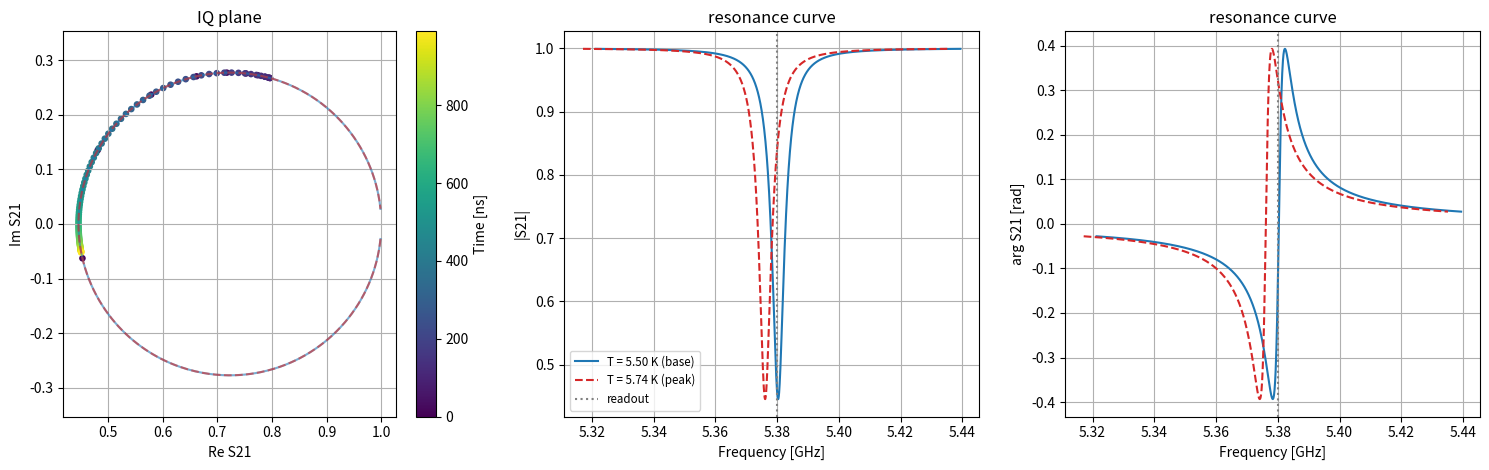
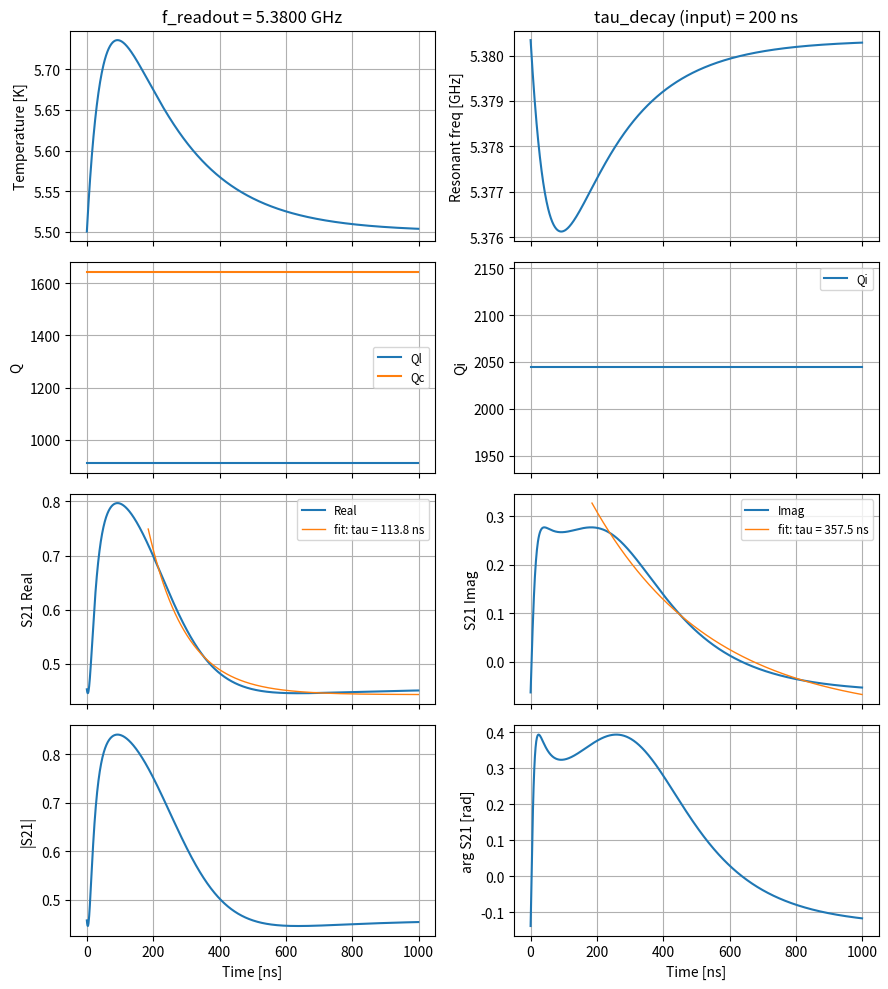
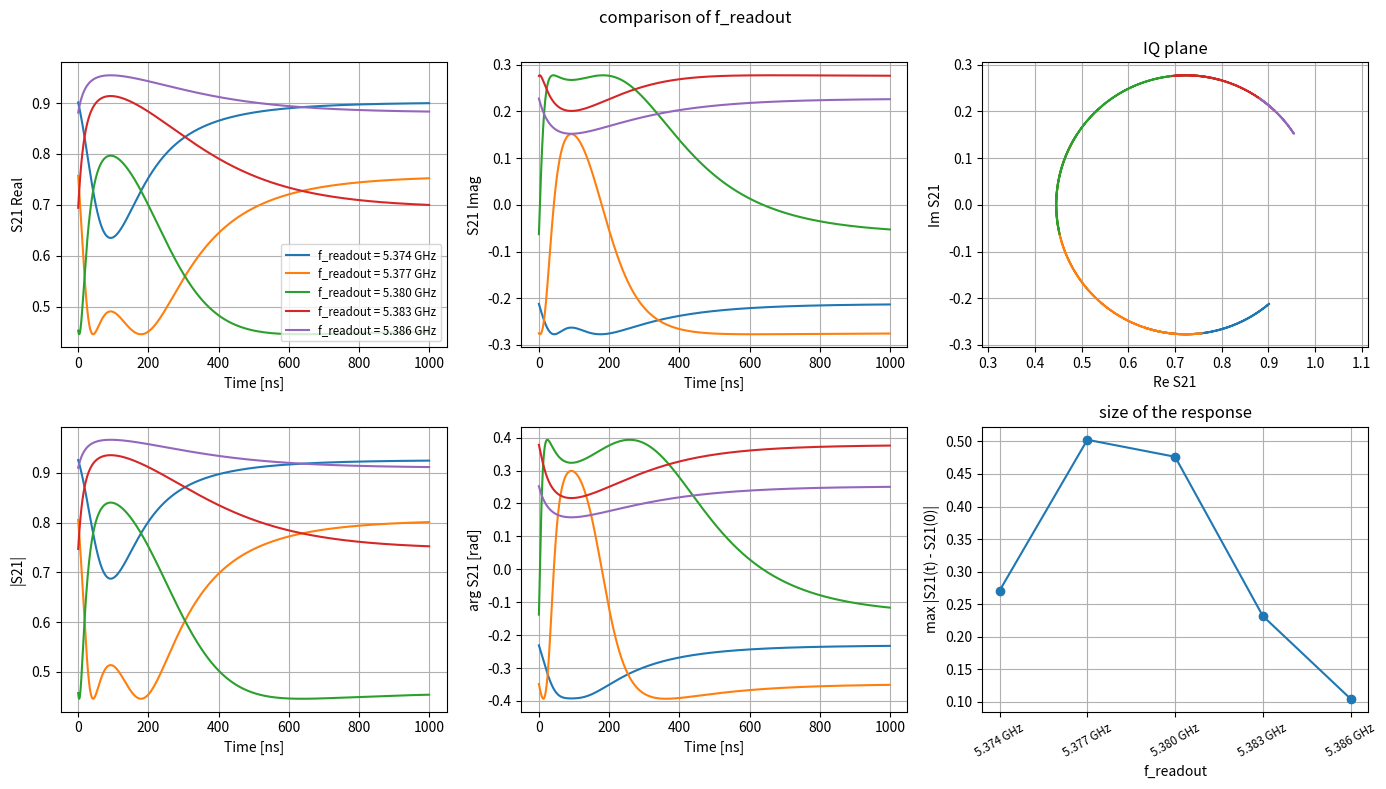
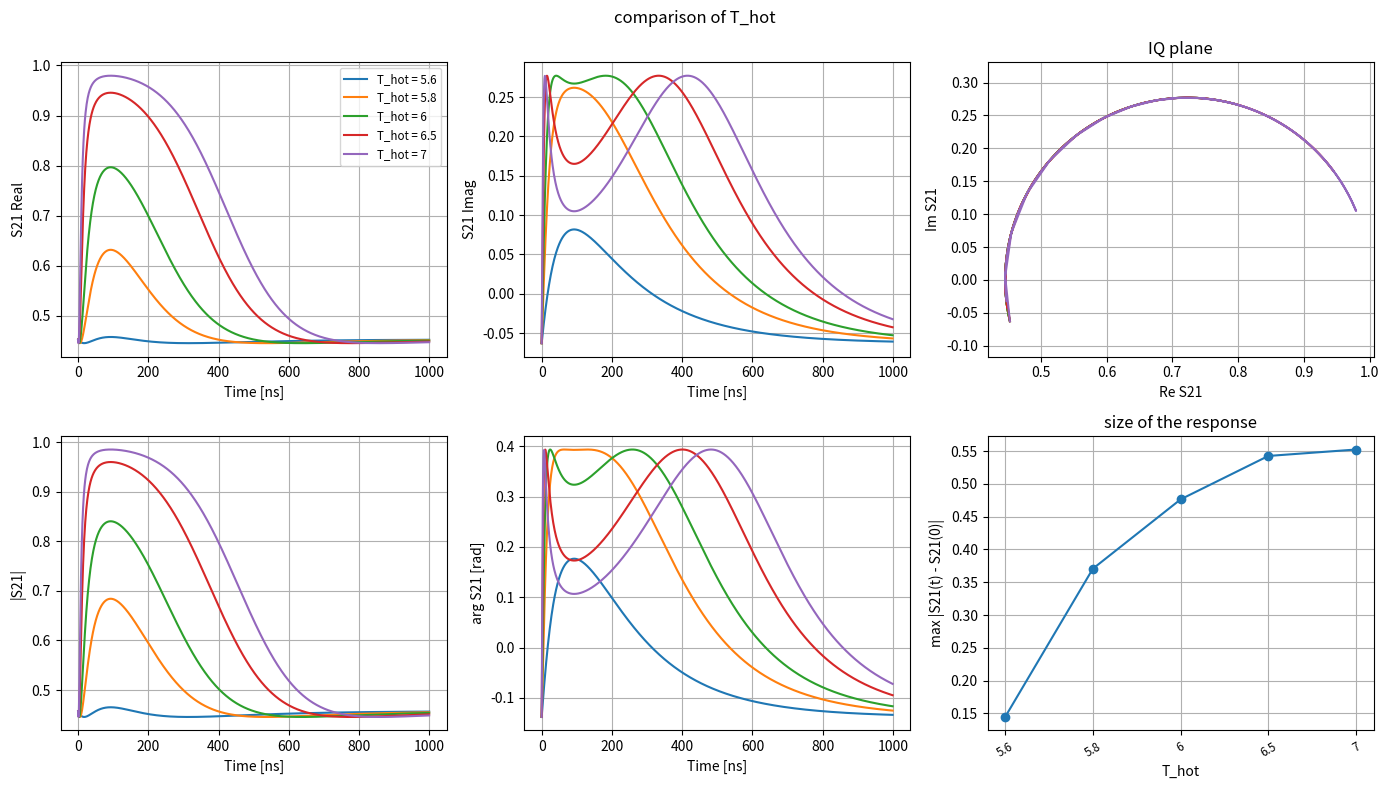

The matplotlib source for these figures, in order:
"""KID の応答 toy MC (サンプルマクロ 1)

温度パルスで共振周波数が動くと、固定した読み出し周波数での S21 が時間とともに
どう変わるかを、理想的な S21 の式から計算して、プロットします。
パラメータを変えて、結果を並べて比べることもできます。

    python 01_kid_response_toymc.py              # 下の SETTINGS のまま実行
    python 01_kid_response_toymc.py 6.0 5.5      # パルスの温度 T_hot と定常温度 T_base を指定

このファイル 1 つだけで動きます (numpy, scipy, matplotlib が必要)。
使い方: 下の 1. の値を書き換えて、もう一度実行してください。


やっていること
--------------
1. 温度パルス T(t) を作る:     T_base から立ち上がり (tau_rise)、元に戻る (tau_decay)
2. 共振周波数 fr(T) を決める:  温度が上がると fr は下がる
3. S21(t) を計算する:         読み出し周波数 f_readout での、理想的な notch 共振器の S21

出てくる図
----------
図 1  共振曲線と、S21 が IQ 平面で描く軌跡
図 2  温度・共振周波数・S21 の時間変化 (減衰時間の当てはめつき)
図 3〜  COMPARISONS で指定したパラメータを変えて、応答を重ねて比較したもの


見どころ
--------
* 読み出し周波数が共振のどこにあるかで、応答の向きと大きさが変わる (図 1 と、f_readout の比較)。
* パルスが大きいと、S21 の応答は温度に比例しない。減衰時間の当てはめ結果が、
  入力の tau_decay (200 ns) と違ってくる (図 2 の tau と、T_hot の比較)。
  当てはめが指数関数的な減衰にならないときは "not an exponential decay" と表示する。
"""
import sys
import warnings

import matplotlib.pyplot as plt
import numpy as np
from scipy.optimize import OptimizeWarning, curve_fit


# =============================================================================
# 1. ここを書き換えて遊ぶ
# =============================================================================
SETTINGS = {
    # --- 温度パルス ---
    'T_base': 5.5,         # [K]  パルスが来る前 (と、十分たった後) の温度
    'T_hot': 6.0,          # [K]  パルスの大きさを決める温度 (実際のピークはこれより低い)
    'tau_rise': 50.0,      # [ns] 立ち上がりの時定数
    'tau_decay': 200.0,    # [ns] 減衰の時定数

    # --- 読み出し ---
    'f_readout': 5.38e9,   # [Hz] 読み出し周波数 (T_base での共振周波数 5.3803 GHz の近く)

    # --- 共振器: S21 の式のパラメータ ---
    'Ql': None,            # 負荷 Q。None なら T_base での値 Ql_T(T_base) を使う
    'Qc': None,            # 結合 Q。None なら T_base での値 Qc_T(T_base) を使う
    'phi': 0.0,            # [rad] 共振曲線の非対称性
    'a': 1.0,              # 全体の振幅
    'alpha': 0.0,          # [rad] 全体の位相
    'cable_delay': 0.0,    # [s]   ケーブルの遅延 (周波数に比例して位相が回る)

    # --- True にすると、温度で Ql, Qc も変わる (上の Ql, Qc の指定は無視される) ---
    'q_changes_with_T': False,
}

# 比べたいパラメータを (名前, 値のリスト) で書く。1 つにつき 1 枚の図ができる。
# 名前は SETTINGS のキーのどれでもよい。行を足したり消したりしてよい。
COMPARISONS = [
    ('f_readout', [5.374e9, 5.377e9, 5.380e9, 5.383e9, 5.386e9]),  # 読み出し周波数
    ('T_hot', [5.6, 5.8, 6.0, 6.5, 7.0]),                          # パルスの大きさ
    # ('q_changes_with_T', [False, True]),                         # Q も動くと?
    # ('phi', [-0.5, 0.0, 0.5]),                                   # 共振曲線が非対称だと?
]

# 素子の性質 (温度依存性のモデル)
FR0 = 5.4e9           # [Hz] 温度が 0 K のときの共振周波数
T_CRITICAL = 9.2      # [K]  超伝導転移温度
ALPHA_KINETIC = 0.05  # 運動インダクタンス比 (大きいほど、温度で fr が大きく動く)

N_POINTS = 1000       # 時間の点の数 (1 点 = 1 ns)


# =============================================================================
# 2. 理想的な S21 と、温度依存性のモデル
# =============================================================================
def s21_notch(f, fr, Ql, Qc, phi=0.0, a=1.0, alpha=0.0, tau=0.0):
    """notch 型共振器の理想的な S21 (複素数)。f は配列でもよい。

        S21 = a e^{i alpha} e^{-2 pi i f tau} * (1 - (Ql/|Qc|) e^{i phi} / (1 + 2 i Ql (f/fr - 1)))

    f: 周波数 [Hz]   fr: 共振周波数 [Hz]   Ql: 負荷 Q   Qc: 結合 Q
    phi: 非対称性 [rad]   a: 振幅   alpha: 位相 [rad]   tau: ケーブル遅延 [s]
    """
    envelope = a * np.exp(1j * alpha) * np.exp(-2j * np.pi * f * tau)
    resonance = (Ql / np.abs(Qc) * np.exp(1j * phi)) / (1 + 2j * Ql * (f / fr - 1))
    return envelope * (1 - resonance)


def fr_T(T):
    """共振周波数 [Hz]。温度 T [K] が上がると下がる。"""
    return FR0 / np.sqrt(1 - ALPHA_KINETIC + ALPHA_KINETIC / (1 - (T / T_CRITICAL) ** 4))


def Ql_T(T):
    """負荷 Q の温度依存 (この素子の測定に合わせた式)。1 より小さくはならない。"""
    value = 2.06e3 - 1.28e2 * T - 1.47e1 * T ** 2
    return np.where(value > 1.0, value, 1.0)


def Qc_T(T):
    """結合 Q の温度依存 (この素子の測定に合わせた式)。"""
    return 1.6e3 + 3.5e2 * np.log(1 + np.exp((T - 6.2) / 0.35))


def Qi_from(Ql, Qc):
    """内部 Q。 1/Ql = 1/Qi + 1/Qc より。"""
    return 1 / (1 / Ql - 1 / Qc)


# =============================================================================
# 3. シミュレーション
# =============================================================================
def simulate(T_base, T_hot, tau_rise, tau_decay, f_readout, Ql, Qc, phi, a, alpha,
             cable_delay, q_changes_with_T):
    """温度パルスに対する S21 の時間変化を計算する。結果は dict で返す。"""
    t = np.arange(N_POINTS, dtype=float)  # 時間 [ns]

    # 温度パルス: t = 0 で T_base から始まり、少し上がって、T_base に戻る
    T = T_base + (T_hot - T_base) * (np.exp(-t / tau_decay) - np.exp(-t / tau_rise))
    if T.max() >= T_CRITICAL:
        raise ValueError(f'温度が転移温度 {T_CRITICAL} K に達します。T_hot を下げてください。')
    fr = fr_T(T)

    # Ql, Qc: 一定にするか、温度で変えるか
    if q_changes_with_T:
        Ql_t, Qc_t = Ql_T(T), Qc_T(T)
    else:
        Ql_base = Ql_T(T_base) if Ql is None else Ql
        Qc_base = Qc_T(T_base) if Qc is None else Qc
        Ql_t, Qc_t = np.full(N_POINTS, Ql_base), np.full(N_POINTS, Qc_base)

    # 読み出し周波数での S21 (時間の配列)
    s21 = s21_notch(f_readout, fr, Ql_t, Qc_t, phi, a, alpha, cable_delay)

    return {'settings': dict(T_base=T_base, T_hot=T_hot, tau_rise=tau_rise, tau_decay=tau_decay,
                             f_readout=f_readout, Ql=Ql, Qc=Qc, phi=phi, a=a, alpha=alpha,
                             cable_delay=cable_delay, q_changes_with_T=q_changes_with_T),
            't': t, 'T': T, 'fr': fr, 'Ql': Ql_t, 'Qc': Qc_t, 's21': s21}


def time_of_peak(tau_rise, tau_decay):
    """温度パルスが最大になる時間 [ns]。"""
    return np.log(tau_rise / tau_decay) / (1 / tau_decay - 1 / tau_rise)


def decay_fit(t, y, t_start, tau_guess):
    """t > t_start の部分を  A exp(-t/tau) + C  で当てはめて、(tau, 当てはめ曲線) を返す。

    y の大きさが極端に小さくても当てはめが安定するように、大きさをそろえてから当てはめる。
    その範囲が指数関数的な減衰になっていなければ (tau が範囲の 10 倍より長い、など)、
    tau の値に意味はないので、(nan, None) を返す。
    """
    def model(x, A, tau, C):
        return A * np.exp(-x / tau) + C

    use = t > t_start
    x, base = t[use], y[-1]
    scale = np.ptp(y[use])
    if scale == 0:  # 変化がない
        return np.nan, None
    try:
        with warnings.catch_warnings():  # 誤差 (共分散) は使わないので、その警告は出さない
            warnings.simplefilter('ignore', OptimizeWarning)
            (A, tau, C), _ = curve_fit(model, x, (y[use] - base) / scale,
                                       p0=[(y[use][0] - base) / scale, tau_guess, 0.0])
    except RuntimeError:  # 当てはめが収束しなかった
        return np.nan, None
    if not 0 < tau < 10 * (x[-1] - x[0]):
        return np.nan, None
    return tau, model(x, A, tau, C) * scale + base


def peak_response(result):
    """S21 が定常状態 (t = 0) から最も大きく動いた量。"""
    return np.max(np.abs(result['s21'] - result['s21'][0]))


# =============================================================================
# 4. プロット
# =============================================================================
def resonance_curve(fr, Ql, Qc, s, n=2000):
    """1 つの共振器の S21 を、周波数を振って計算する。 (周波数, S21) を返す。"""
    f = fr * (1 + np.linspace(-10, 10, n) / Ql)  # 共振の幅 (fr/Ql) の +-10 倍の範囲
    return f, s21_notch(f, fr, Ql, Qc, s['phi'], s['a'], s['alpha'], s['cable_delay'])


def plot_resonance_and_trajectory(result):
    """図 1: 左 = IQ 平面 (共振の円と、S21 の軌跡)、中と右 = 周波数を振った |S21| と arg S21。"""
    s, T, fr = result['settings'], result['T'], result['fr']
    i_peak = np.argmax(np.abs(T - s['T_base']))  # 温度が最も動いた時刻

    fig, ax = plt.subplots(figsize=(15, 4.8), ncols=3)

    # 共振曲線: 定常状態 (実線) と、パルスのピーク (破線)
    curves = [('T = %.2f K (base)' % T[0], 0, '-', 'tab:blue'),
              ('T = %.2f K (peak)' % T[i_peak], i_peak, '--', 'tab:red')]
    for label, i, style, color in curves:
        f, values = resonance_curve(fr[i], result['Ql'][i], result['Qc'][i], s)
        ax[0].plot(values.real, values.imag, style, color=color, alpha=0.6)
        ax[1].plot(f / 1e9, np.abs(values), style, color=color, label=label)
        ax[2].plot(f / 1e9, np.angle(values), style, color=color, label=label)
    for a_ in ax[1:]:
        a_.axvline(s['f_readout'] / 1e9, color='gray', ls=':', label='readout')

    # S21(t) の軌跡: 10 点おきに、時間で色をつける
    sc = ax[0].scatter(result['s21'][::10].real, result['s21'][::10].imag,
                       c=result['t'][::10], cmap='viridis', s=14)
    fig.colorbar(sc, ax=ax[0], label='Time [ns]')

    ax[0].set(xlabel='Re S21', ylabel='Im S21', title='IQ plane')
    ax[0].set_aspect('equal', adjustable='datalim')
    ax[1].set(xlabel='Frequency [GHz]', ylabel='|S21|', title='resonance curve')
    ax[2].set(xlabel='Frequency [GHz]', ylabel='arg S21 [rad]', title='resonance curve')
    for a_ in ax:
        a_.grid(True)
    ax[1].legend(fontsize='small')
    fig.tight_layout()
    return fig


def plot_time_response(result):
    """図 2: 温度、共振周波数、Q、S21 (実部・虚部・絶対値・位相) の時間変化。"""
    s, t, s21 = result['settings'], result['t'], result['s21']
    t_fit = 2 * time_of_peak(s['tau_rise'], s['tau_decay'])  # ピークから十分たった後を当てはめる

    fig, ax = plt.subplots(figsize=(9, 10), ncols=2, nrows=4, sharex=True)
    ax[0, 0].plot(t, result['T'])
    ax[0, 0].set_ylabel('Temperature [K]')
    ax[0, 1].plot(t, result['fr'] / 1e9)
    ax[0, 1].set_ylabel('Resonant freq [GHz]')
    ax[1, 0].plot(t, result['Ql'], label='Ql')
    ax[1, 0].plot(t, result['Qc'], label='Qc')
    ax[1, 0].set_ylabel('Q')
    ax[1, 1].plot(t, Qi_from(result['Ql'], result['Qc']), label='Qi')
    ax[1, 1].set_ylabel('Qi')

    for axis, part, name in ((ax[2, 0], s21.real, 'Real'), (ax[2, 1], s21.imag, 'Imag')):
        axis.plot(t, part, label=name)
        tau, curve = decay_fit(t, part, t_fit, s['tau_decay'])
        if curve is not None:
            axis.plot(t[t > t_fit], curve, lw=1, label=f'fit: tau = {tau:.1f} ns')
        else:
            axis.plot([], [], ' ', label='fit: not an exponential decay')
        axis.set_ylabel(f'S21 {name}')
    ax[3, 0].plot(t, np.abs(s21))
    ax[3, 0].set_ylabel('|S21|')
    ax[3, 1].plot(t, np.angle(s21))
    ax[3, 1].set_ylabel('arg S21 [rad]')

    for axis in ax.flat:
        axis.grid(True)
        if axis.get_legend_handles_labels()[0]:
            axis.legend(fontsize='small')
    ax[3, 0].set_xlabel('Time [ns]')
    ax[3, 1].set_xlabel('Time [ns]')
    ax[0, 0].set_title(f"f_readout = {s['f_readout'] / 1e9:.4f} GHz")
    ax[0, 1].set_title(f"tau_decay (input) = {s['tau_decay']:.0f} ns")
    fig.tight_layout()
    return fig


def format_value(name, value):
    """図や表に出す値の文字列 (周波数は GHz にして読みやすくする)。"""
    return f'{value / 1e9:.3f} GHz' if name == 'f_readout' else f'{value:g}'


def compare(name, values):
    """SETTINGS のうち name だけを values の各値に変えて、応答を重ねて比較する。"""
    results = [simulate(**{**SETTINGS, name: value}) for value in values]
    labels = [f'{name} = {format_value(name, value)}' for value in values]

    fig, ax = plt.subplots(figsize=(14, 8), ncols=3, nrows=2)
    ax_re, ax_im, ax_iq = ax[0]
    ax_abs, ax_arg, ax_peak = ax[1]
    for result, label in zip(results, labels):
        t, s21 = result['t'], result['s21']
        ax_re.plot(t, s21.real, label=label)
        ax_im.plot(t, s21.imag, label=label)
        ax_iq.plot(s21.real, s21.imag, label=label)
        ax_abs.plot(t, np.abs(s21), label=label)
        ax_arg.plot(t, np.angle(s21), label=label)
    ax_peak.plot(range(len(values)), [peak_response(r) for r in results], 'o-')
    ax_peak.set_xticks(range(len(values)))
    ax_peak.set_xticklabels([format_value(name, v) for v in values], rotation=30,
                            fontsize='small')

    ax_re.set(xlabel='Time [ns]', ylabel='S21 Real')
    ax_im.set(xlabel='Time [ns]', ylabel='S21 Imag')
    ax_iq.set(xlabel='Re S21', ylabel='Im S21', title='IQ plane')
    ax_iq.set_aspect('equal', adjustable='datalim')
    ax_abs.set(xlabel='Time [ns]', ylabel='|S21|')
    ax_arg.set(xlabel='Time [ns]', ylabel='arg S21 [rad]')
    ax_peak.set(xlabel=name, ylabel='max |S21(t) - S21(0)|', title='size of the response')
    for axis in ax.flat:
        axis.grid(True)
    ax_re.legend(fontsize='small')
    fig.suptitle(f'comparison of {name}')
    fig.tight_layout()

    # 減衰時間の当てはめ結果を表にして表示する
    t_fit = 2 * time_of_peak(SETTINGS['tau_rise'], SETTINGS['tau_decay'])
    print(f'\n--- {name}: response and fitted decay time (input tau_decay = '
          f"{SETTINGS['tau_decay']:.0f} ns) ---")
    for value, result in zip(values, results):
        tau_re = decay_fit(result['t'], result['s21'].real, t_fit, SETTINGS['tau_decay'])[0]
        tau_im = decay_fit(result['t'], result['s21'].imag, t_fit, SETTINGS['tau_decay'])[0]
        print(f'{name} = {format_value(name, value):<10} max|dS21| = {peak_response(result):.3f}   '
              f'tau(Re) = {tau_re:6.1f} ns   tau(Im) = {tau_im:6.1f} ns')
    return fig


# =============================================================================
# 5. 実行
# =============================================================================
def main():
    settings = dict(SETTINGS)
    if len(sys.argv) > 1:
        settings['T_hot'] = float(sys.argv[1])
    if len(sys.argv) > 2:
        settings['T_base'] = float(sys.argv[2])
    SETTINGS.update(settings)  # 比較 (compare) でも同じ値を使う

    result = simulate(**SETTINGS)
    plot_resonance_and_trajectory(result)
    plot_time_response(result)
    for name, values in COMPARISONS:
        compare(name, values)
    plt.show()


if __name__ == '__main__':
    main()
